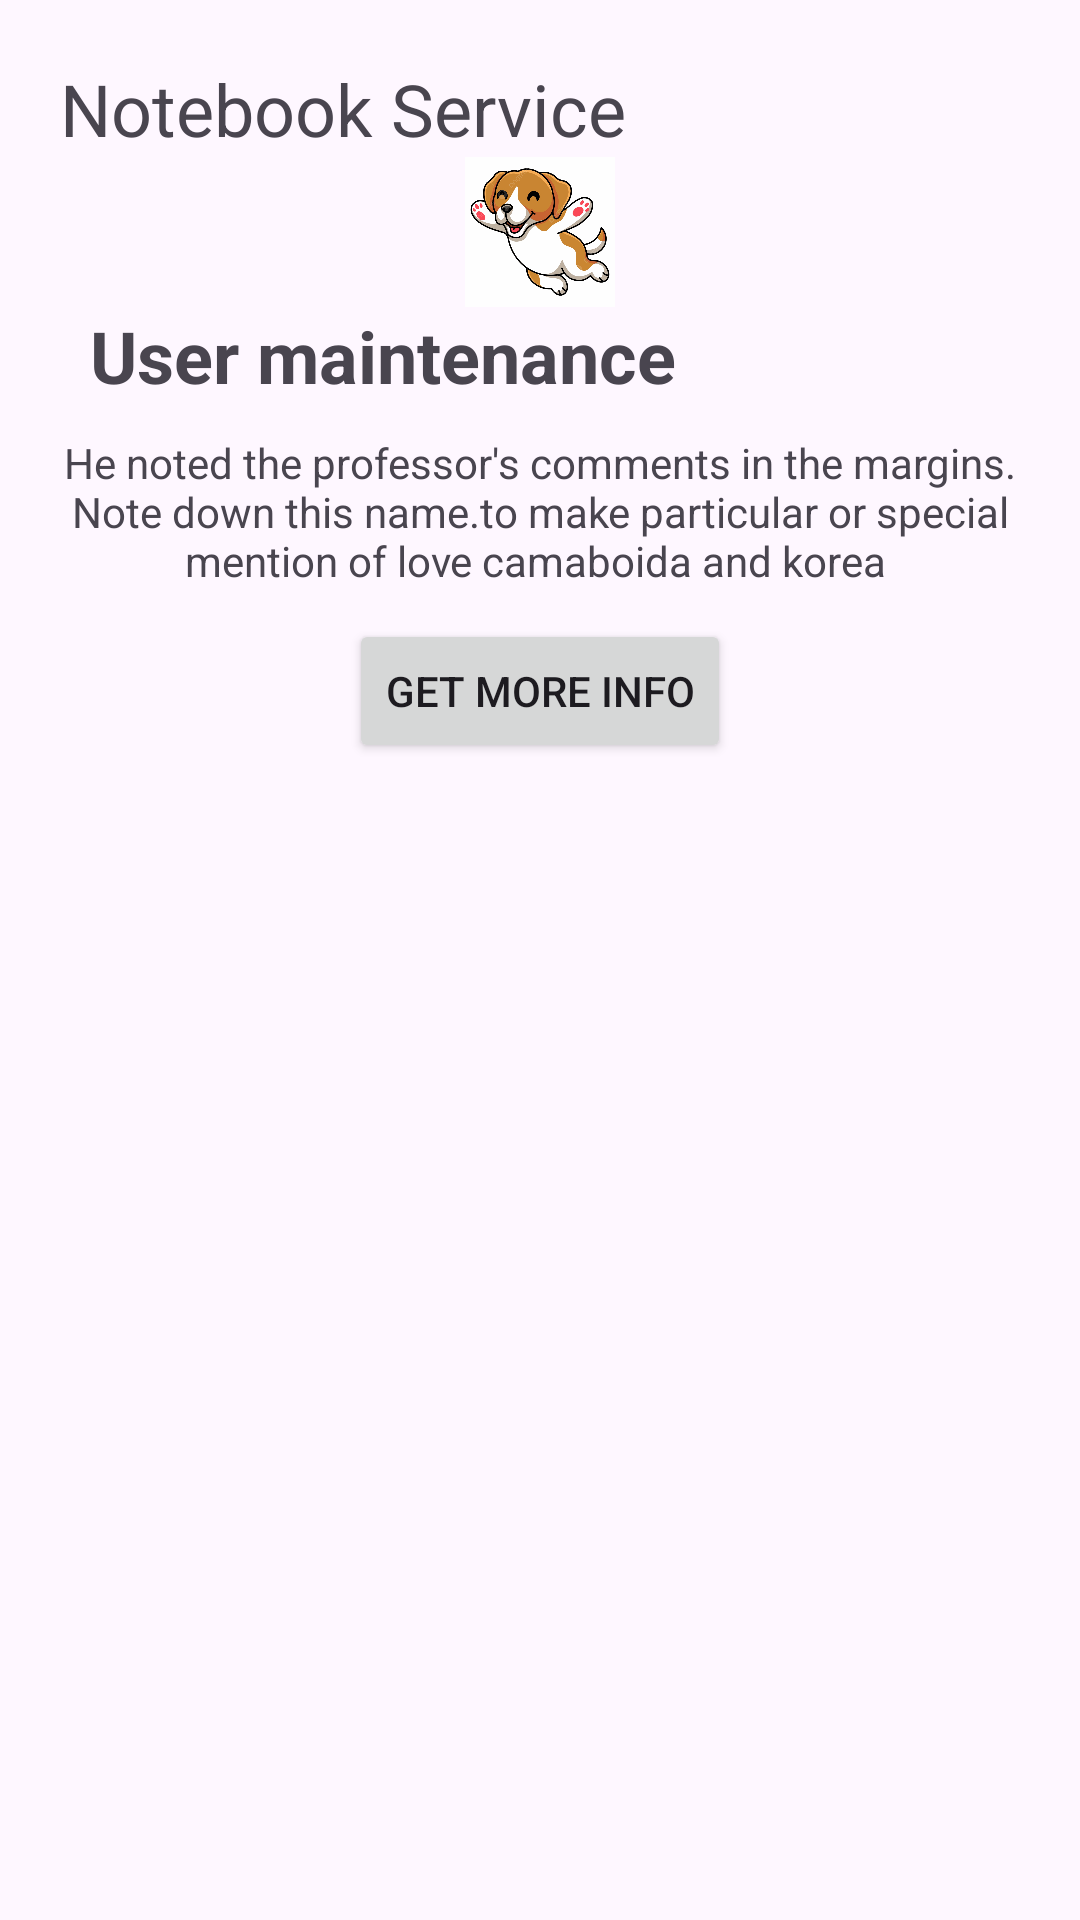

Write the Android layout XML for this screen, with the resource values it uses.
<!-- AndroidManifest.xml: application theme Theme.MiniProject001 -->
<!-- res/layout/custom_dialog.xml -->
<?xml version="1.0" encoding="utf-8"?>
<layout
    xmlns:android="http://schemas.android.com/apk/res/android">

    <data>

    </data>

    <RelativeLayout
        android:layout_width="match_parent"

        android:layout_height="wrap_content">
        <LinearLayout

            android:layout_width="match_parent"
            android:padding="20sp"
            android:orientation="vertical"
            android:layout_height="wrap_content">
            <TextView

                android:layout_width="wrap_content"
                android:text="Notebook Service"
                android:layout_height="wrap_content"
                android:textSize="24sp"></TextView>
            <ImageView
                android:layout_width="50dp"
                android:layout_gravity="center"
                android:src="@drawable/dog"
                android:layout_height="50dp">

            </ImageView>
            <TextView
                android:layout_width="wrap_content"
                android:text="User maintenance"
                android:layout_marginLeft="10dp"
                android:textStyle="bold"
                android:layout_height="wrap_content"
                android:textSize="24sp"></TextView>
            <TextView
                android:layout_marginTop="10dp"
                android:layout_width="wrap_content"
                android:textAlignment="center"
                android:text="He noted the professor's comments in the margins.
Note down this name.to make particular or special mention of love camaboida and korea "
                android:layout_height="wrap_content">

            </TextView>
            <Button
                android:id="@+id/btnGetMore"
                android:layout_marginTop="10dp"
                android:layout_gravity="center"
                android:layout_width="wrap_content"
                android:text="Get more info"
                android:layout_height="wrap_content"></Button>

        </LinearLayout>

    </RelativeLayout>
</layout>
<!-- resources referenced by this layout -->
<resources>
  <!-- drawable dog: png bitmap (drawable, 260155 bytes) -->
  <style name="Theme.MiniProject001" parent="Base.Theme.MiniProject001" />
  <style name="Base.Theme.MiniProject001" parent="Theme.Material3.DayNight.NoActionBar">
          
          
      </style>
</resources>
